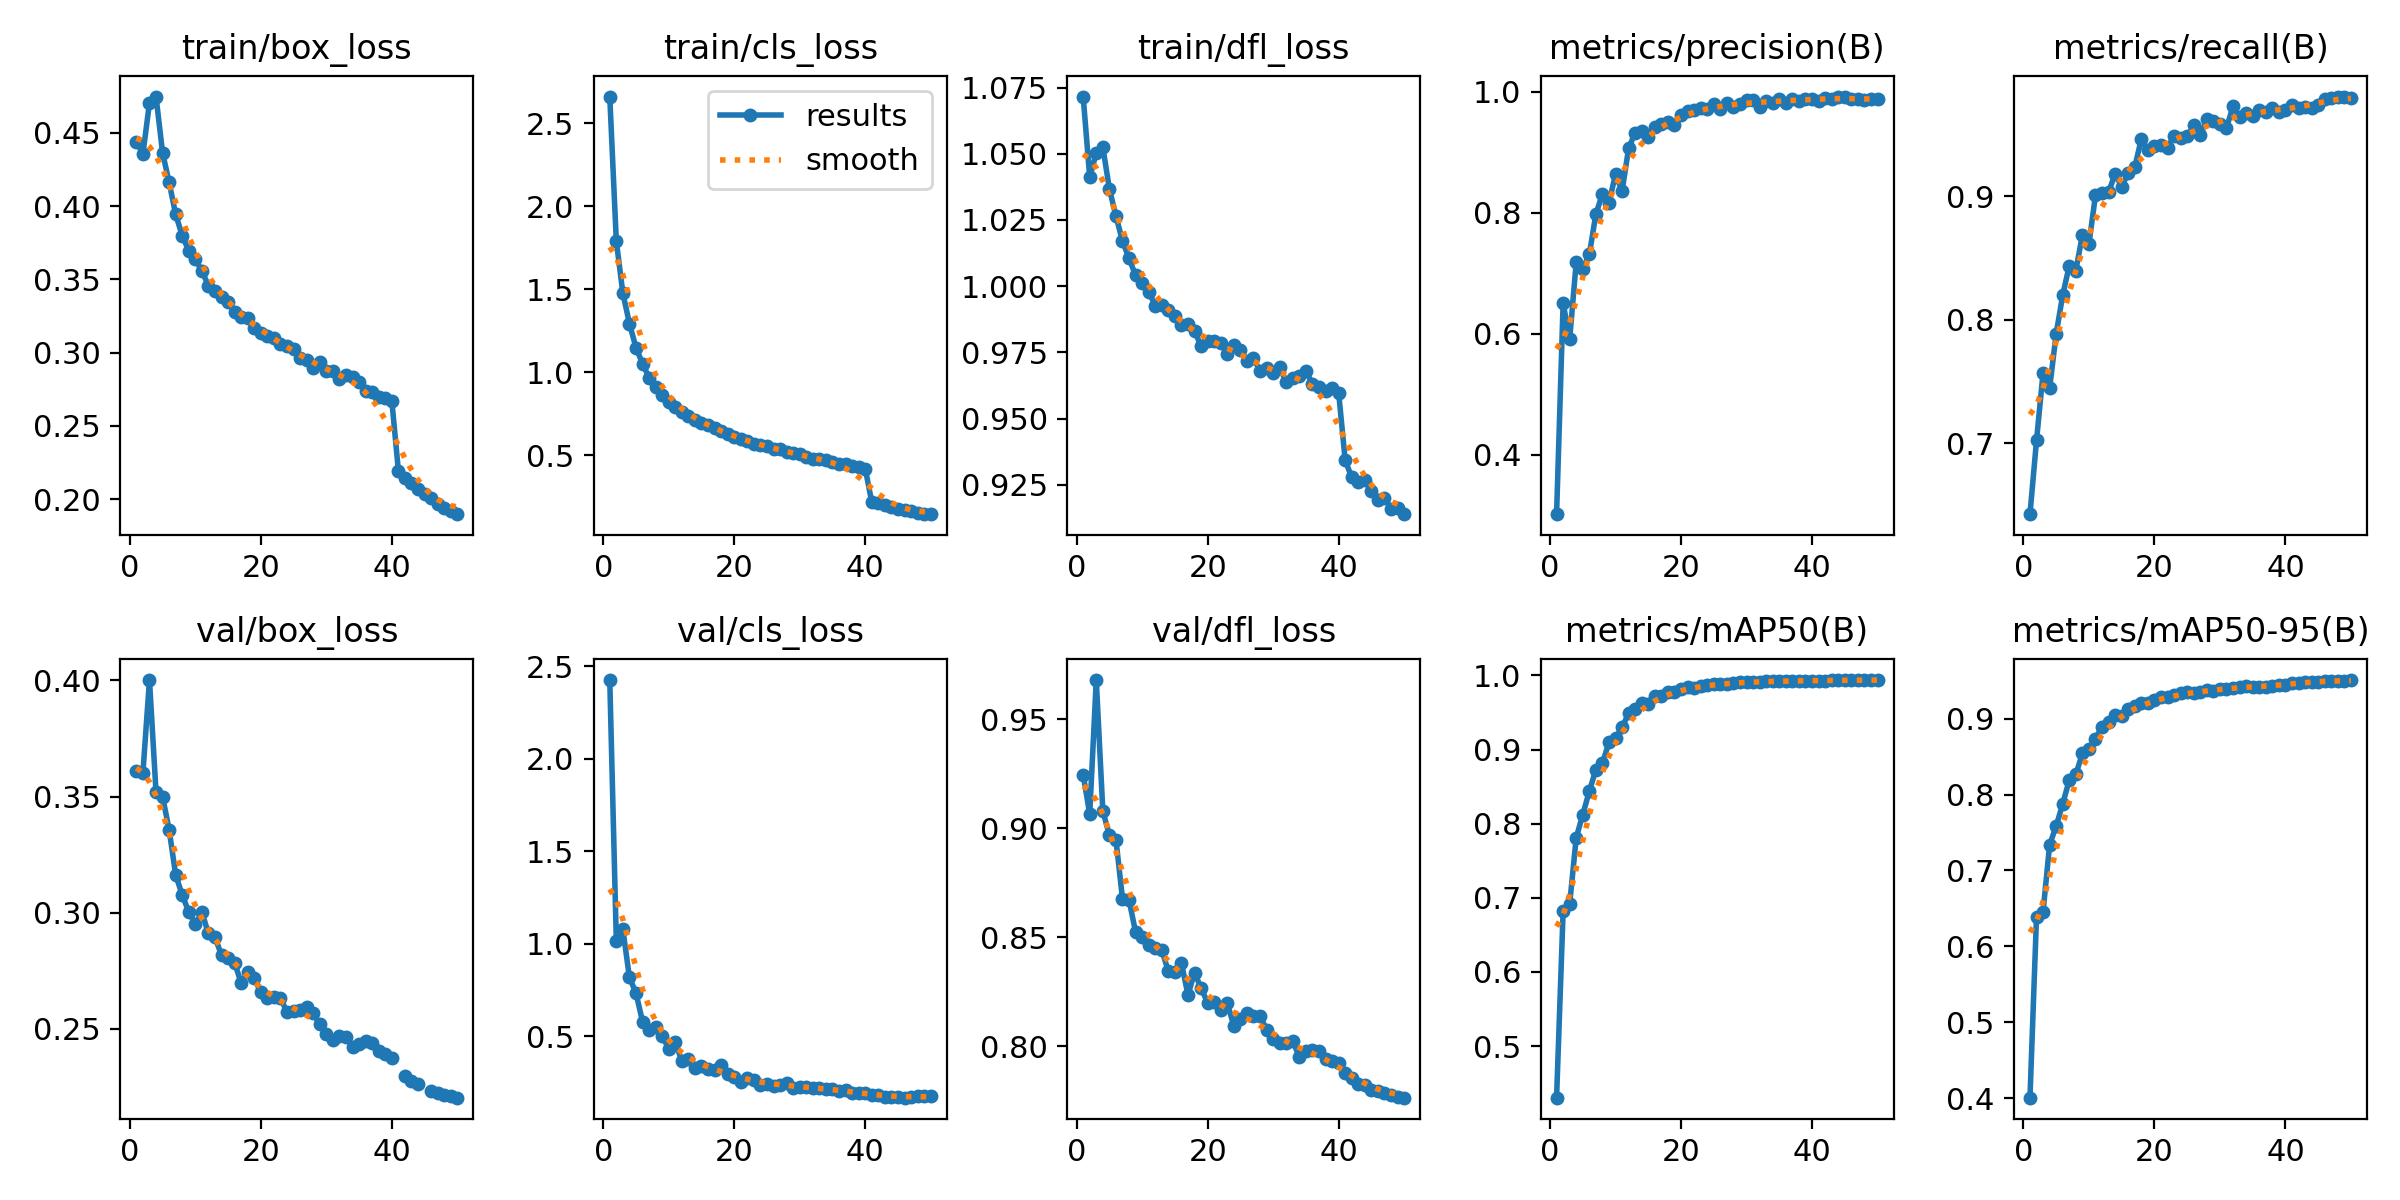

Values plotted in this chart, from the file beside it:
epoch, time, train/box_loss, train/cls_loss, train/dfl_loss, metrics/precision(B), metrics/recall(B), metrics/mAP50(B), metrics/mAP50-95(B), val/box_loss, val/cls_loss, val/dfl_loss, lr/pg0, lr/pg1, lr/pg2
1, 258.2, 0.444, 2.66, 1.072, 0.3019, 0.6425, 0.4303, 0.4005, 0.3609, 2.425, 0.9245, 0.003331, 0.003331, 0.003331
2, 496.1, 0.4356, 1.788, 1.041, 0.6507, 0.7022, 0.6815, 0.639, 0.3603, 1.017, 0.9064, 0.006533, 0.006533, 0.006533
3, 728.3, 0.4705, 1.475, 1.05, 0.5913, 0.757, 0.6917, 0.6457, 0.4002, 1.078, 0.9679, 0.009602, 0.009602, 0.009602
4, 960, 0.4748, 1.293, 1.053, 0.7183, 0.7444, 0.7811, 0.7338, 0.3519, 0.8178, 0.9079, 0.009406, 0.009406, 0.009406
5, 1192, 0.4364, 1.148, 1.037, 0.7072, 0.7885, 0.8123, 0.7585, 0.3499, 0.7337, 0.8966, 0.009208, 0.009208, 0.009208
6, 1425, 0.4162, 1.051, 1.027, 0.731, 0.8199, 0.8437, 0.7879, 0.3357, 0.5794, 0.8947, 0.00901, 0.00901, 0.00901
7, 1658, 0.3943, 0.9668, 1.017, 0.7977, 0.8436, 0.8729, 0.8192, 0.3162, 0.5319, 0.8676, 0.008812, 0.008812, 0.008812
8, 1892, 0.3799, 0.911, 1.011, 0.8309, 0.8397, 0.8815, 0.8266, 0.3076, 0.5484, 0.867, 0.008614, 0.008614, 0.008614
9, 2126, 0.3694, 0.8617, 1.004, 0.8162, 0.8683, 0.9097, 0.8542, 0.3003, 0.5033, 0.8523, 0.008416, 0.008416, 0.008416
10, 2355, 0.3635, 0.8178, 1.001, 0.864, 0.8613, 0.9155, 0.86, 0.295, 0.4309, 0.8498, 0.008218, 0.008218, 0.008218
11, 2584, 0.3559, 0.7875, 0.9979, 0.8357, 0.9005, 0.93, 0.8735, 0.3002, 0.4683, 0.8464, 0.00802, 0.00802, 0.00802
12, 2813, 0.3455, 0.7623, 0.9926, 0.9066, 0.9024, 0.9488, 0.8896, 0.291, 0.3667, 0.8448, 0.007822, 0.007822, 0.007822
13, 3041, 0.3417, 0.7346, 0.9927, 0.9324, 0.9031, 0.9545, 0.8953, 0.2894, 0.3779, 0.844, 0.007624, 0.007624, 0.007624
14, 3269, 0.3379, 0.7133, 0.9909, 0.9356, 0.9181, 0.9627, 0.9051, 0.2817, 0.3276, 0.8344, 0.007426, 0.007426, 0.007426
15, 3498, 0.3346, 0.6928, 0.9889, 0.9252, 0.9075, 0.9609, 0.9034, 0.2804, 0.3392, 0.834, 0.007228, 0.007228, 0.007228
16, 3726, 0.3276, 0.679, 0.9855, 0.9411, 0.9188, 0.9716, 0.9123, 0.2785, 0.3203, 0.8381, 0.00703, 0.00703, 0.00703
17, 3956, 0.3246, 0.6628, 0.9858, 0.947, 0.9234, 0.9718, 0.9165, 0.2696, 0.3174, 0.8235, 0.006832, 0.006832, 0.006832
18, 4185, 0.3239, 0.6446, 0.9831, 0.95, 0.9462, 0.9781, 0.9203, 0.2745, 0.3439, 0.8337, 0.006634, 0.006634, 0.006634
19, 4414, 0.317, 0.6254, 0.9774, 0.9456, 0.9372, 0.9771, 0.9205, 0.2717, 0.2964, 0.8265, 0.006436, 0.006436, 0.006436
20, 4643, 0.3132, 0.6075, 0.9794, 0.9619, 0.9401, 0.9811, 0.925, 0.2656, 0.2794, 0.8199, 0.006238, 0.006238, 0.006238
21, 4873, 0.3115, 0.5954, 0.9791, 0.9688, 0.9414, 0.9847, 0.9285, 0.2631, 0.2507, 0.8203, 0.00604, 0.00604, 0.00604
22, 5102, 0.3103, 0.5848, 0.9787, 0.9703, 0.9391, 0.9835, 0.9282, 0.2637, 0.2722, 0.8167, 0.005842, 0.005842, 0.005842
23, 5330, 0.3058, 0.5682, 0.9742, 0.9735, 0.9488, 0.9859, 0.9309, 0.2632, 0.2613, 0.8198, 0.005644, 0.005644, 0.005644
24, 5558, 0.3043, 0.5601, 0.9776, 0.9708, 0.9467, 0.9868, 0.9333, 0.2571, 0.2392, 0.8092, 0.005446, 0.005446, 0.005446
25, 5787, 0.3025, 0.5555, 0.9759, 0.9791, 0.9483, 0.9887, 0.9347, 0.2577, 0.2441, 0.8125, 0.005248, 0.005248, 0.005248
26, 6015, 0.2965, 0.5396, 0.9718, 0.9717, 0.9571, 0.9883, 0.9343, 0.2583, 0.233, 0.8152, 0.00505, 0.00505, 0.00505
27, 6244, 0.2951, 0.5365, 0.9728, 0.9819, 0.9492, 0.9889, 0.9357, 0.2592, 0.2392, 0.8138, 0.004852, 0.004852, 0.004852
28, 6472, 0.2896, 0.5177, 0.9679, 0.9742, 0.9625, 0.9902, 0.9374, 0.2566, 0.2492, 0.8138, 0.004654, 0.004654, 0.004654
29, 6700, 0.2936, 0.5104, 0.9689, 0.9799, 0.9607, 0.9906, 0.9366, 0.252, 0.2191, 0.8075, 0.004456, 0.004456, 0.004456
30, 6927, 0.2873, 0.5059, 0.9671, 0.9869, 0.9584, 0.9906, 0.9397, 0.2477, 0.225, 0.8031, 0.004258, 0.004258, 0.004258
31, 7156, 0.2875, 0.491, 0.9694, 0.9864, 0.9552, 0.9911, 0.9395, 0.2453, 0.2256, 0.8015, 0.00406, 0.00406, 0.00406
32, 7383, 0.2818, 0.4771, 0.9637, 0.9746, 0.9726, 0.9918, 0.9405, 0.2469, 0.2199, 0.8015, 0.003862, 0.003862, 0.003862
33, 7611, 0.2844, 0.4763, 0.9653, 0.9854, 0.9641, 0.9923, 0.9414, 0.2464, 0.2211, 0.8021, 0.003664, 0.003664, 0.003664
34, 7840, 0.2831, 0.4701, 0.9659, 0.9819, 0.9671, 0.9918, 0.943, 0.2423, 0.217, 0.7951, 0.003466, 0.003466, 0.003466
35, 8068, 0.2799, 0.4607, 0.9679, 0.988, 0.9648, 0.9921, 0.9424, 0.2436, 0.2128, 0.7975, 0.003268, 0.003268, 0.003268
36, 8296, 0.2739, 0.4482, 0.9631, 0.9818, 0.9695, 0.9923, 0.9421, 0.2446, 0.206, 0.7981, 0.00307, 0.00307, 0.00307
37, 8524, 0.2728, 0.4455, 0.962, 0.9881, 0.9681, 0.9929, 0.9418, 0.244, 0.2116, 0.7979, 0.002872, 0.002872, 0.002872
38, 8752, 0.27, 0.4372, 0.9604, 0.9851, 0.9713, 0.9927, 0.9427, 0.2403, 0.1944, 0.7943, 0.002674, 0.002674, 0.002674
39, 8981, 0.269, 0.4302, 0.9614, 0.9885, 0.9677, 0.9928, 0.9444, 0.2393, 0.1916, 0.7933, 0.002476, 0.002476, 0.002476
40, 9210, 0.267, 0.4193, 0.9597, 0.9873, 0.9699, 0.9929, 0.9446, 0.2373, 0.1937, 0.7921, 0.002278, 0.002278, 0.002278
41, 9450, 0.2192, 0.2163, 0.9342, 0.9845, 0.9736, 0.993, 0.9467, inf, 0.1846, 0.7878, 0.00208, 0.00208, 0.00208
42, 9682, 0.2146, 0.2097, 0.9278, 0.9889, 0.9711, 0.993, 0.9474, 0.2295, 0.1844, 0.7853, 0.001882, 0.001882, 0.001882
43, 9913, 0.2107, 0.2012, 0.9262, 0.9884, 0.9722, 0.9933, 0.9484, 0.2274, 0.1741, 0.7827, 0.001684, 0.001684, 0.001684
44, 10143, 0.207, 0.1859, 0.9268, 0.992, 0.9714, 0.9932, 0.9488, 0.2262, 0.1706, 0.7821, 0.001486, 0.001486, 0.001486
45, 10374, 0.2036, 0.1788, 0.9225, 0.991, 0.9739, 0.9936, 0.9491, inf, 0.1695, 0.7799, 0.001288, 0.001288, 0.001288
46, 10604, 0.201, 0.1714, 0.9193, 0.9881, 0.9787, 0.9936, 0.9495, 0.2232, 0.168, 0.7794, 0.00109, 0.00109, 0.00109
47, 10835, 0.1964, 0.166, 0.9198, 0.9886, 0.979, 0.9937, 0.9502, 0.2223, 0.1695, 0.7785, 0.000892, 0.000892, 0.000892
48, 11066, 0.1941, 0.1547, 0.916, 0.9859, 0.9805, 0.9938, 0.9498, 0.2213, 0.1751, 0.7774, 0.000694, 0.000694, 0.000694
49, 11297, 0.1919, 0.1483, 0.9161, 0.9877, 0.9801, 0.9937, 0.9502, 0.2208, 0.1746, 0.7768, 0.000496, 0.000496, 0.000496
50, 11528, 0.1897, 0.1447, 0.9139, 0.9877, 0.9798, 0.9937, 0.951, 0.2203, 0.1753, 0.7763, 0.000298, 0.000298, 0.000298
